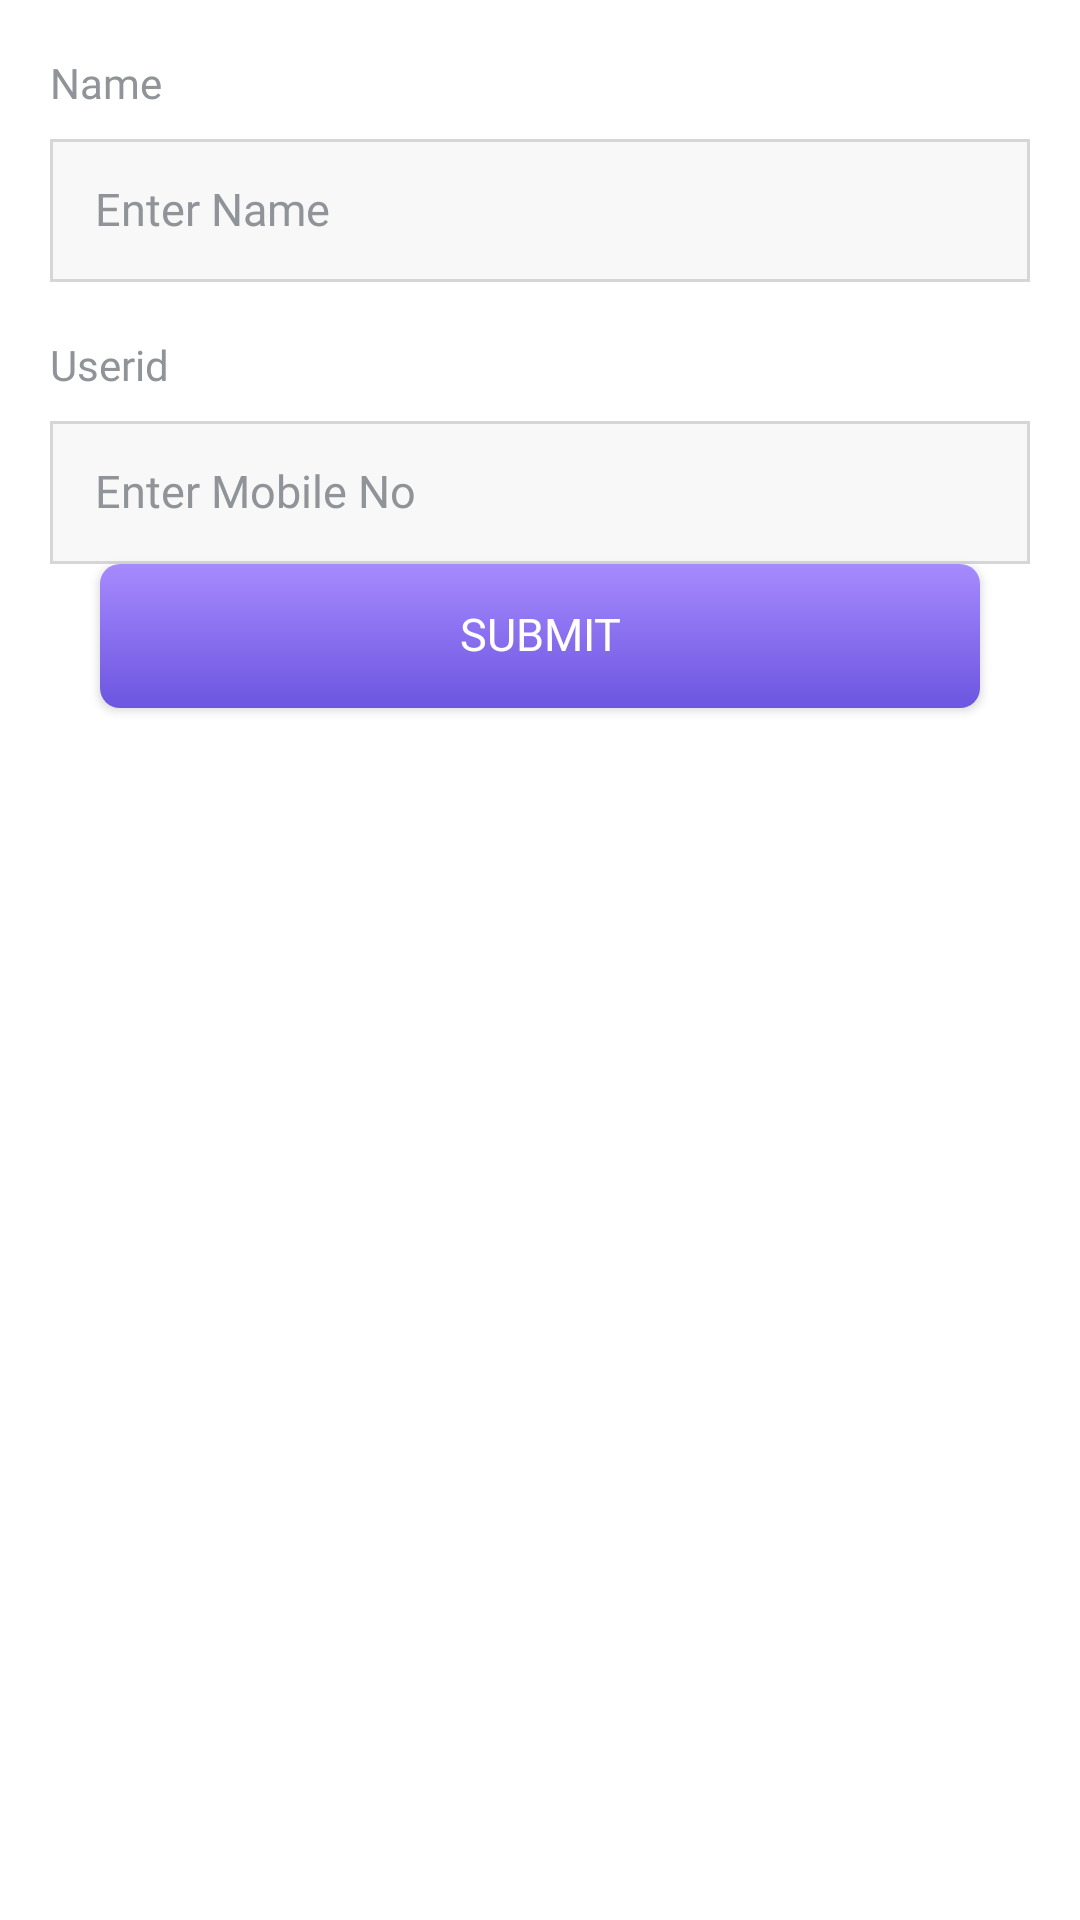

Android layout source for this screen:
<!-- AndroidManifest.xml: application theme Theme.MyBilling -->
<!-- res/layout/fragment_add_staff_form.xml -->
<?xml version="1.0" encoding="utf-8"?>
<layout xmlns:android="http://schemas.android.com/apk/res/android"
    xmlns:app="http://schemas.android.com/apk/res-auto"
    xmlns:tools="http://schemas.android.com/tools">

    <data>
        <variable
            name="title"
            type="String" />
    </data>

    <RelativeLayout
        android:layout_width="match_parent"
        android:layout_height="match_parent"
        android:background="@color/white"
        android:orientation="vertical">


        <ScrollView

            android:layout_width="match_parent"
            android:layout_height="match_parent"
            android:overScrollMode="never"
            android:scrollbars="none">

            <LinearLayout
                android:layout_width="match_parent"
                android:layout_height="wrap_content"
                android:layout_marginStart="16.7dp"
                android:layout_marginEnd="16.7dp"
                android:clipToPadding="false"
                android:orientation="vertical"
                android:paddingBottom="23.3dp">

                <LinearLayout
                    android:visibility="gone"
                    android:clipToPadding="false"
                    android:paddingTop="23.3dp"
                    android:layout_width="match_parent"
                    android:layout_height="wrap_content"
                    android:orientation="horizontal">

                    <TextView
                        android:layout_weight="1"
                        android:layout_width="0dp"
                        android:layout_height="wrap_content"
                        android:layout_gravity="center"
                        android:fontFamily="@font/sf_pro_display_regular"
                        android:text="Add Category Image"
                        android:textColor="@color/title_color_22282f"
                        android:textSize="15sp" />

                    <androidx.cardview.widget.CardView
                        android:layout_width="87dp"
                        android:layout_height="87dp"
                        android:layout_marginStart="16.7dp"
                        android:layout_marginEnd="16.7dp"
                        android:layout_marginBottom="16.7dp"
                        app:cardCornerRadius="10dp"
                        app:cardElevation="6.7dp">

                        <LinearLayout
                            android:layout_width="match_parent"
                            android:layout_height="wrap_content"
                            android:orientation="vertical"
                            android:layout_gravity="center">

                            <ImageView
                                android:layout_width="24.7dp"
                                android:layout_height="24.7dp"
                                android:layout_gravity="center"
                                android:src="@drawable/ic_add__1_" />
                        </LinearLayout>

                    </androidx.cardview.widget.CardView>

                </LinearLayout>

                <TextView
                    android:visibility="gone"
                    android:layout_width="wrap_content"
                    android:layout_height="wrap_content"
                    android:fontFamily="@font/sf_pro_display_regular"
                    android:includeFontPadding="false"
                    android:text="Category Name"
                    android:textColor="@color/silver_909397"
                    android:textSize="14sp" />

                <EditText
                    android:visibility="gone"
                    android:layout_width="match_parent"
                    android:layout_height="wrap_content"
                    android:layout_marginTop="10dp"
                    android:background="@drawable/rectangle_silver_border"
                    android:fontFamily="@font/sf_pro_display_medium"
                    android:hint="Enter category name"
                    android:includeFontPadding="false"
                    android:inputType="text"
                    android:maxLength="10"
                    android:padding="15dp"
                    android:textColor="@color/title_color_22282f"
                    android:textColorHint="@color/silver_909397"
                    android:textSize="15sp" />


                <TextView
                    android:layout_marginTop="20dp"
                    android:layout_width="wrap_content"
                    android:layout_height="wrap_content"
                    android:fontFamily="@font/sf_pro_display_regular"
                    android:includeFontPadding="false"
                    android:text="Name"
                    android:textColor="@color/silver_909397"
                    android:textSize="14sp" />

                <EditText
                    android:id="@+id/name"
                    android:layout_width="match_parent"
                    android:layout_height="wrap_content"
                    android:layout_marginTop="10dp"
                    android:background="@drawable/rectangle_silver_border"
                    android:fontFamily="@font/sf_pro_display_medium"
                    android:includeFontPadding="false"
                    android:inputType="textCapWords"
                    android:hint="Enter Name"
                    android:maxLength="10"
                    android:padding="15dp"
                    android:textColor="@color/title_color_22282f"
                    android:textColorHint="@color/silver_909397"
                    android:textSize="15sp" />


                <TextView
                    android:layout_marginTop="20dp"
                    android:layout_width="wrap_content"
                    android:layout_height="wrap_content"
                    android:fontFamily="@font/sf_pro_display_regular"
                    android:includeFontPadding="false"
                    android:text="Userid"
                    android:textColor="@color/silver_909397"
                    android:textSize="14sp" />

                <EditText
                    android:id="@+id/userId"
                    android:layout_width="match_parent"
                    android:layout_height="wrap_content"
                    android:layout_marginTop="10dp"
                    android:background="@drawable/rectangle_silver_border"
                    android:fontFamily="@font/sf_pro_display_medium"
                    android:includeFontPadding="false"
                    android:inputType="number"
                    android:hint="Enter Mobile No"
                    android:maxLength="10"
                    android:padding="15dp"
                    android:textColor="@color/title_color_22282f"
                    android:textColorHint="@color/silver_909397"
                    android:textSize="15sp" />


                <TextView
                    android:visibility="gone"
                    android:layout_marginTop="20dp"
                    android:layout_width="wrap_content"
                    android:layout_height="wrap_content"
                    android:fontFamily="@font/sf_pro_display_regular"
                    android:includeFontPadding="false"
                    android:text="Password"
                    android:textColor="@color/silver_909397"
                    android:textSize="14sp" />

                <EditText
                    android:visibility="gone"
                    android:id="@+id/password"
                    android:layout_width="match_parent"
                    android:layout_height="wrap_content"
                    android:layout_marginTop="10dp"
                    android:background="@drawable/rectangle_silver_border"
                    android:fontFamily="@font/sf_pro_display_medium"
                    android:includeFontPadding="false"
                    android:hint="Enter Password"
                    android:maxLength="10"
                    android:padding="15dp"
                    android:textColor="@color/title_color_22282f"
                    android:textColorHint="@color/silver_909397"
                    android:textSize="15sp" />

                <androidx.appcompat.widget.AppCompatButton
                    android:id="@+id/submit"
                    android:layout_width="match_parent"
                    android:layout_height="wrap_content"
                    android:layout_marginTop="@dimen/_22sdp"
                    android:layout_marginStart="16.7dp"
                    android:layout_marginEnd="16.7dp"
                    android:layout_marginBottom="33.3dp"
                    android:background="@drawable/rectangle_multi_gradient"
                    android:fontFamily="@font/sf_pro_display_medium"
                    android:includeFontPadding="false"
                    android:text="Submit"
                    android:textAllCaps="true"
                    android:textColor="@color/white"
                    android:textSize="15sp" />

            </LinearLayout>

        </ScrollView>



    </RelativeLayout>
</layout>
<!-- resources referenced by this layout -->
<resources>
  <color name="silver_909397">#909397</color>
  <color name="title_color_22282f">#22282f</color>
  <color name="white">#FFFFFFFF</color>
  <!-- drawable ic_add__1_ (drawable) -->
  <vector xmlns:android="http://schemas.android.com/apk/res/android"
      android:width="105dp"
      android:height="105dp"
      android:viewportWidth="105"
      android:viewportHeight="105">
    <group>
      <clip-path
          android:pathData="M-0,52.5L52.5,0L105,52.5L52.5,105z"/>
      <path
          android:pathData="M26.25,26.25c-14.48,14.48 -14.48,38.019 0,52.5 14.48,14.48 38.019,14.48 52.5,0 14.48,-14.481 14.48,-38.02 0,-52.5 -14.481,-14.48 -38.02,-14.48 -52.5,0zM76.1,76.1C63.098,89.1 41.9,89.1 28.9,76.1c-13.002,-13.002 -13.002,-34.199 0,-47.2 13.001,-13.002 34.198,-13.002 47.2,0C89.1,41.9 89.1,63.097 76.1,76.1z"
          android:fillColor="#7957E5"/>
      <path
          android:pathData="M54.225,50.527V35.123c0,-0.986 -0.863,-1.849 -1.849,-1.849 -0.985,0 -1.848,0.863 -1.848,1.849v15.404H35.123c-0.986,0 -1.848,0.863 -1.848,1.849s0.862,1.849 1.848,1.849h15.405l-0.062,15.343c0,0.986 0.863,1.848 1.849,1.848 0.493,0 0.986,-0.246 1.294,-0.554 0.308,-0.308 0.554,-0.801 0.554,-1.294V54.163h15.405c0.493,0 0.986,-0.246 1.294,-0.555 0.308,-0.308 0.555,-0.8 0.555,-1.294 0,-0.986 -0.863,-1.848 -1.849,-1.848l-15.343,0.061z"
          android:fillColor="#7957E5"/>
    </group>
  </vector>
  <!-- drawable rectangle_multi_gradient (drawable) -->
  <shape xmlns:android="http://schemas.android.com/apk/res/android">
  
      <gradient
          android:angle="270"
          android:startColor="#a68afe"
          android:endColor="#6c55e0"/>
      <corners android:radius="6.7dp"/>
  </shape>
  <!-- drawable rectangle_silver_border (drawable) -->
  <?xml version="1.0" encoding="UTF-8"?>
  <shape xmlns:android="http://schemas.android.com/apk/res/android" android:id="@+id/listview_background_shape">
      <stroke android:width="1dp" android:color="#d6d6d6" />
      
          
          
          
      <corners android:radius="0dp" />
      <solid android:color="#1cbdc0c6" />
  </shape>
  <style name="Theme.MyBilling" parent="Theme.MaterialComponents.DayNight.NoActionBar">
          
          <item name="colorPrimary">@color/root_green</item>
          <item name="colorPrimaryVariant">@color/purple_700</item>
          <item name="colorOnPrimary">@color/white</item>
          
          <item name="colorSecondary">@color/teal_200</item>
          <item name="colorSecondaryVariant">@color/teal_700</item>
          <item name="colorOnSecondary">@color/black</item>
          
          <item name="android:statusBarColor" tools:targetApi="l">?attr/colorPrimaryVariant</item>
          
      </style>
  <color name="root_green">#008F6A</color>
  <color name="purple_700">#FF3700B3</color>
  <color name="teal_200">#FF03DAC5</color>
  <color name="teal_700">#FF018786</color>
  <color name="black">#FF000000</color>
</resources>
